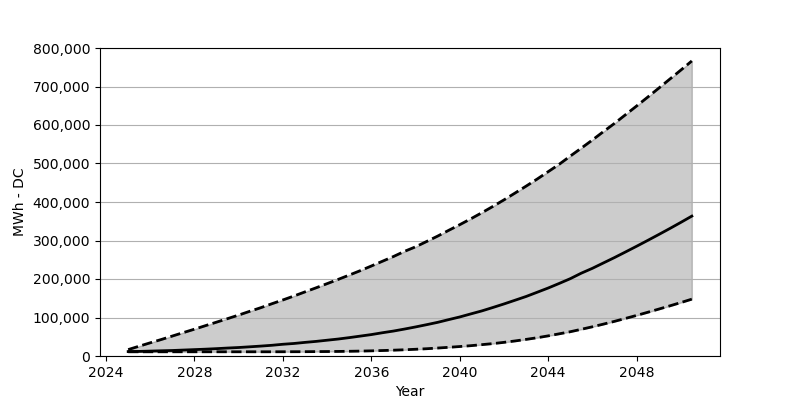

The table this chart was drawn from, first rows:
Date, Low, Base, High
2025-01, 10948, 11520, 16667
2025-07, 10948, 11929, 25491
2026-01, 10948, 12746, 34315
2026-07, 10948, 13563, 42813
2027-01, 10948, 14298, 51882
2027-07, 10948, 15442, 60787
2028-01, 10948, 16586, 69693
2028-07, 10948, 17730, 78844
2029-01, 10948, 19119, 87995
2029-07, 10948, 20671, 97064
2030-01, 10948, 22060, 106378
2030-07, 10948, 23857, 116019
2031-01, 10948, 25737, 125496
2031-07, 10948, 27779, 135628
2032-01, 11030, 30475, 145595
2032-07, 11112, 32518, 155808
2033-01, 11193, 35378, 166593
2033-07, 11438, 37910, 177051
2034-01, 11602, 41015, 187999
2034-07, 11847, 44038, 198866
2035-01, 12256, 47715, 210223
2035-07, 12746, 51637, 221580
2036-01, 13399, 55640, 233753
2036-07, 14216, 60379, 246009
2037-01, 15115, 64791, 258428
2037-07, 16177, 69938, 271745
2038-01, 17485, 75494, 283592
2038-07, 18873, 81295, 297319
2039-01, 20671, 87423, 311453
2039-07, 22550, 94449, 326323
2040-01, 24593, 101394, 341112
2040-07, 26799, 109319, 356308
2041-01, 29495, 117163, 372241
2041-07, 32191, 125987, 388499
2042-01, 35459, 135219, 405575
2042-07, 39054, 144778, 423142
2043-01, 43139, 154583, 441198
2043-07, 47388, 165449, 459418
2044-01, 52290, 176561, 478782
2044-07, 57601, 188490, 497982
2045-01, 63075, 200909, 519388
2045-07, 69366, 215125, 539896
2046-01, 75902, 227789, 561139
2046-07, 82766, 241679, 582790
2047-01, 90037, 255732, 604196
2047-07, 97636, 270193, 626665
2048-01, 105397, 285063, 649378
2048-07, 113486, 300096, 672255
2049-01, 121820, 315538, 695704
2049-07, 130153, 330980, 719071
2050-01, 138814, 347076, 742684
2050-07, 147638, 363335, 766378
